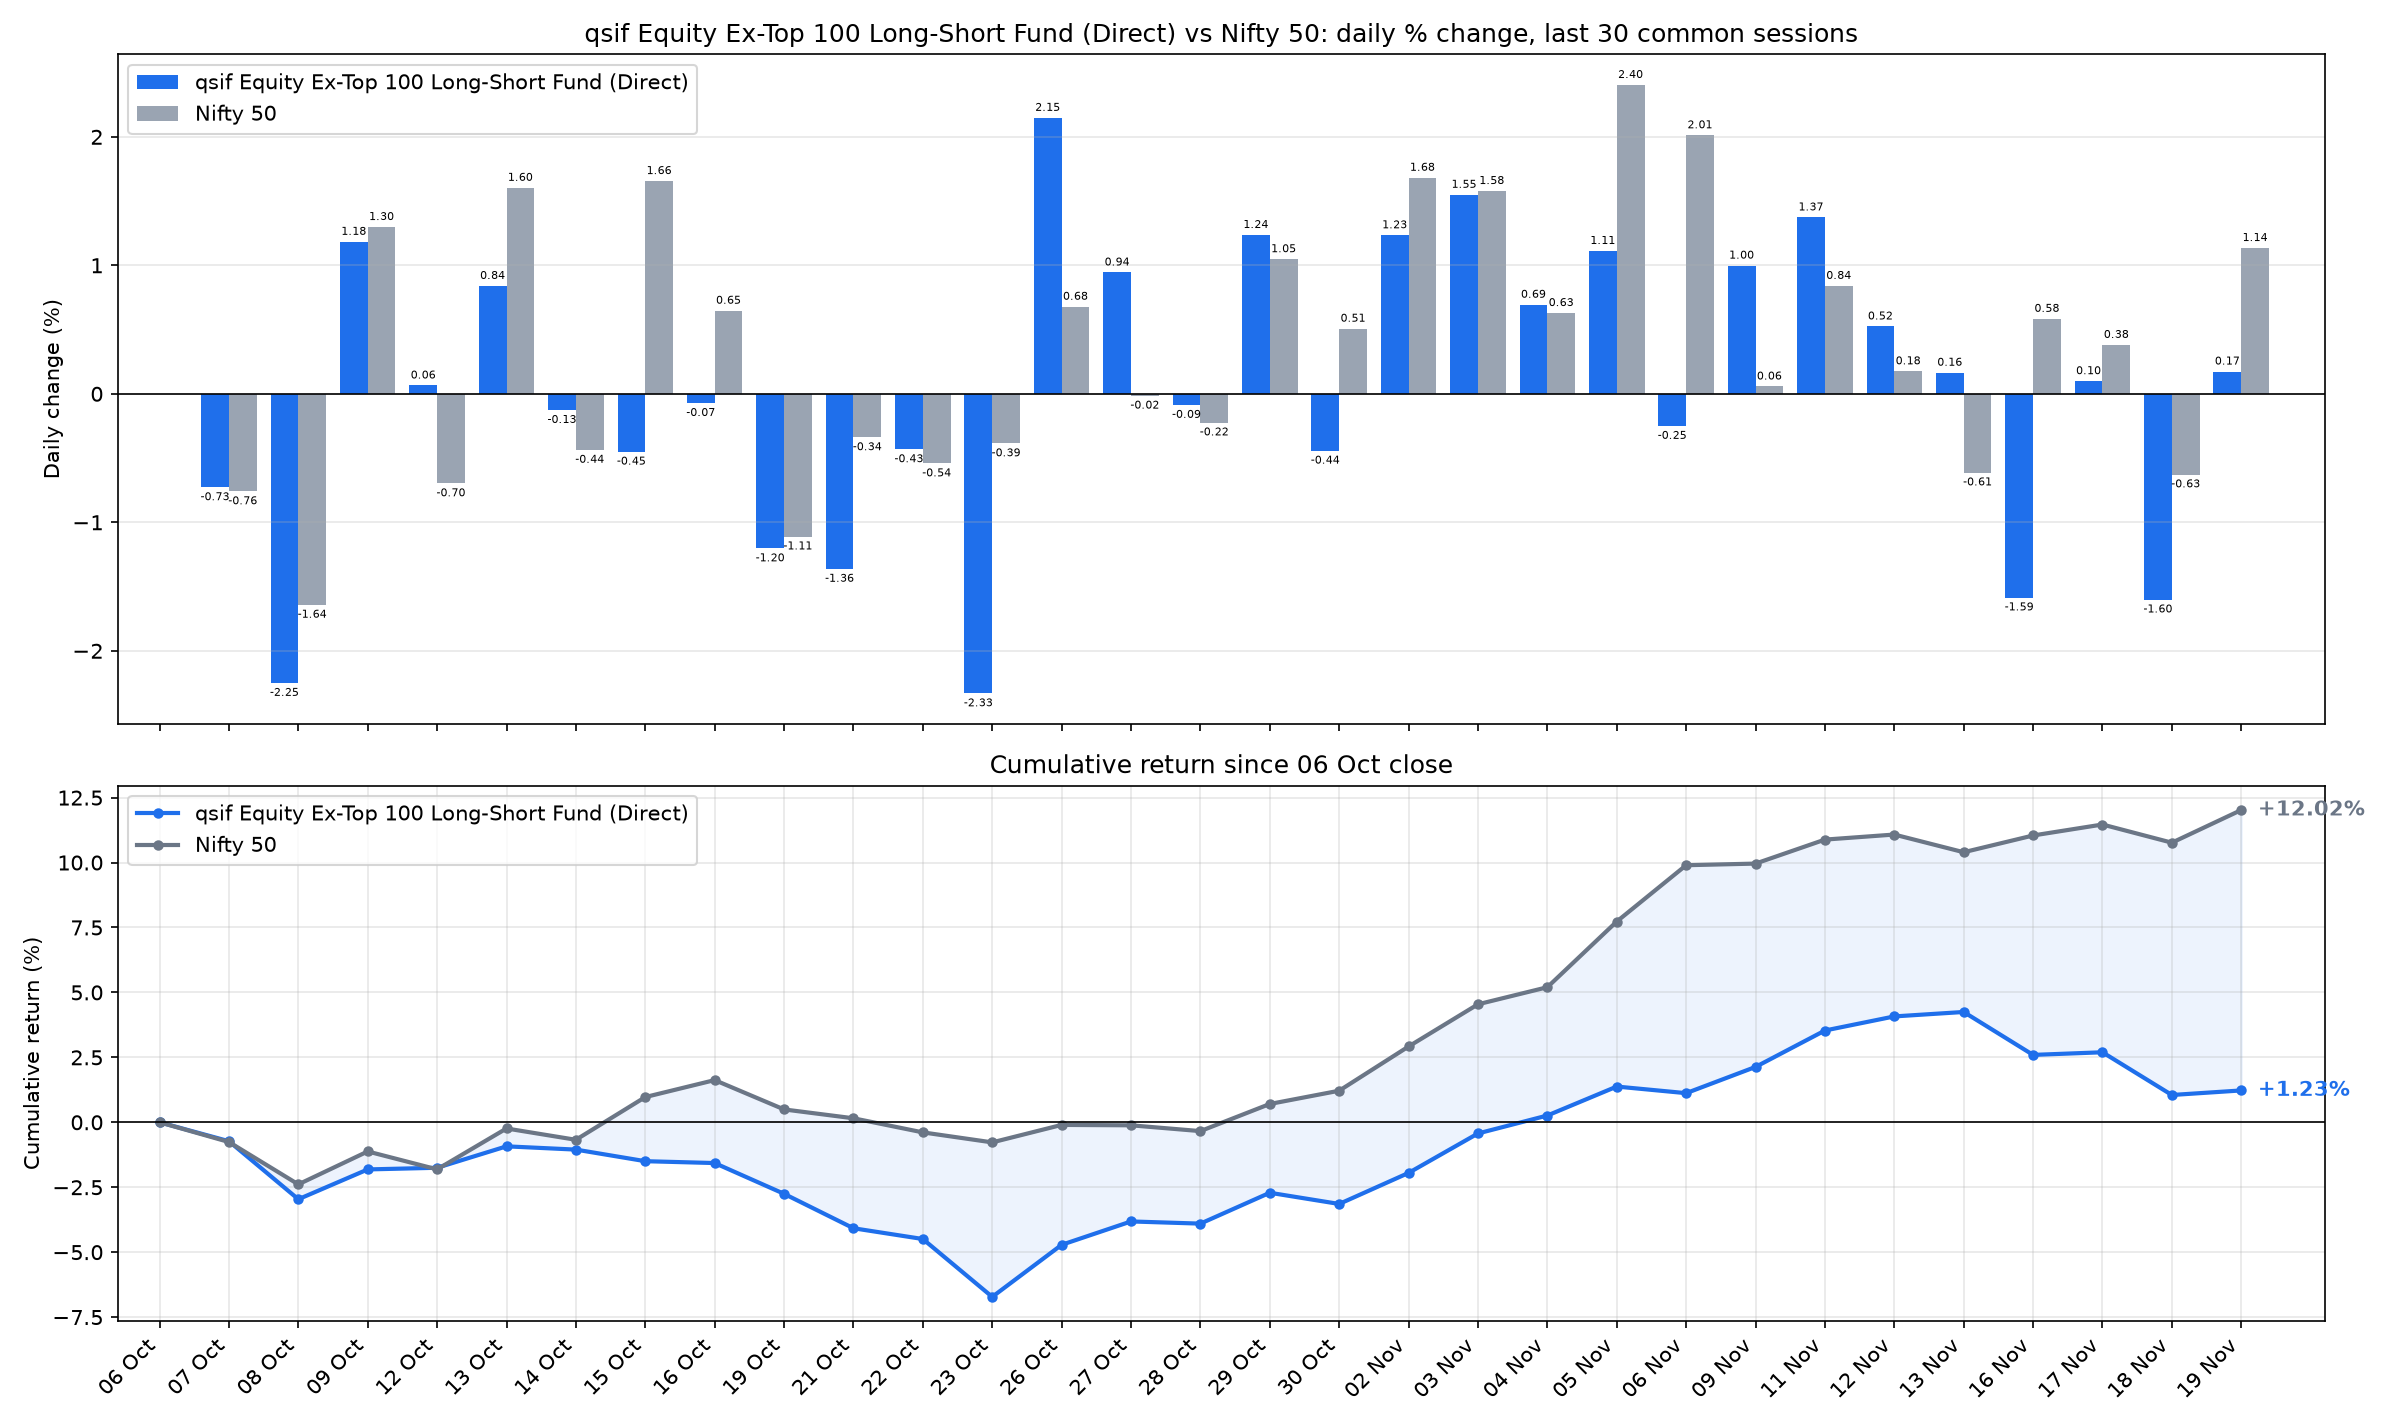

The data file committed next to this chart (first rows):
date, sif_nav, nifty_close, SIF % chg, Nifty 50 % chg, SIF cum %, Nifty 50 cum %
2026-10-07, 11.37, 22603, -0.7282, -0.7598, -0.7282, -0.7598
2026-10-08, 11.11, 22232, -2.251, -1.643, -2.962, -2.39
2026-10-09, 11.25, 22520, 1.183, 1.298, -1.814, -1.123
2026-10-12, 11.25, 22363, 0.0649, -0.6976, -1.75, -1.812
2026-10-13, 11.35, 22722, 0.8398, 1.603, -0.9255, -0.2378
2026-10-14, 11.33, 22623, -0.1269, -0.4368, -1.051, -0.6735
2026-10-15, 11.28, 22997, -0.4509, 1.656, -1.497, 0.9714
2026-10-16, 11.27, 23146, -0.0727, 0.647, -1.569, 1.625
2026-10-19, 11.14, 22889, -1.204, -1.111, -2.754, 0.4955
2026-10-21, 10.99, 22811, -1.363, -0.339, -4.079, 0.1548
2026-10-22, 10.94, 22688, -0.4324, -0.5423, -4.494, -0.3883
2026-10-23, 10.68, 22600, -2.332, -0.3863, -6.721, -0.7732
2026-10-26, 10.91, 22753, 2.148, 0.6779, -4.717, -0.1005
2026-10-27, 11.02, 22750, 0.9447, -0.0152, -3.817, -0.1157
2026-10-28, 11.01, 22699, -0.0871, -0.2237, -3.901, -0.3392
2026-10-29, 11.14, 22937, 1.236, 1.048, -2.713, 0.7053
2026-10-30, 11.09, 23053, -0.4433, 0.5073, -3.144, 1.216
2026-11-02, 11.23, 23441, 1.234, 1.682, -1.949, 2.918
2026-11-03, 11.4, 23811, 1.549, 1.579, -0.4296, 4.543
2026-11-04, 11.48, 23961, 0.6936, 0.6289, 0.2611, 5.201
2026-11-05, 11.61, 24537, 1.112, 2.404, 1.376, 7.73
2026-11-06, 11.58, 25030, -0.2506, 2.012, 1.122, 9.897
2026-11-09, 11.7, 25045, 0.9981, 0.0571, 2.131, 9.96
2026-11-11, 11.86, 25255, 1.373, 0.8401, 3.533, 10.88
2026-11-12, 11.92, 25299, 0.5245, 0.1754, 4.076, 11.08
2026-11-13, 11.94, 25144, 0.1644, -0.6129, 4.248, 10.4
2026-11-16, 11.75, 25291, -1.585, 0.5838, 2.595, 11.04
2026-11-17, 11.76, 25387, 0.0987, 0.3808, 2.696, 11.47
2026-11-18, 11.57, 25228, -1.602, -0.6281, 1.051, 10.77
2026-11-19, 11.59, 25514, 0.1737, 1.135, 1.227, 12.02
